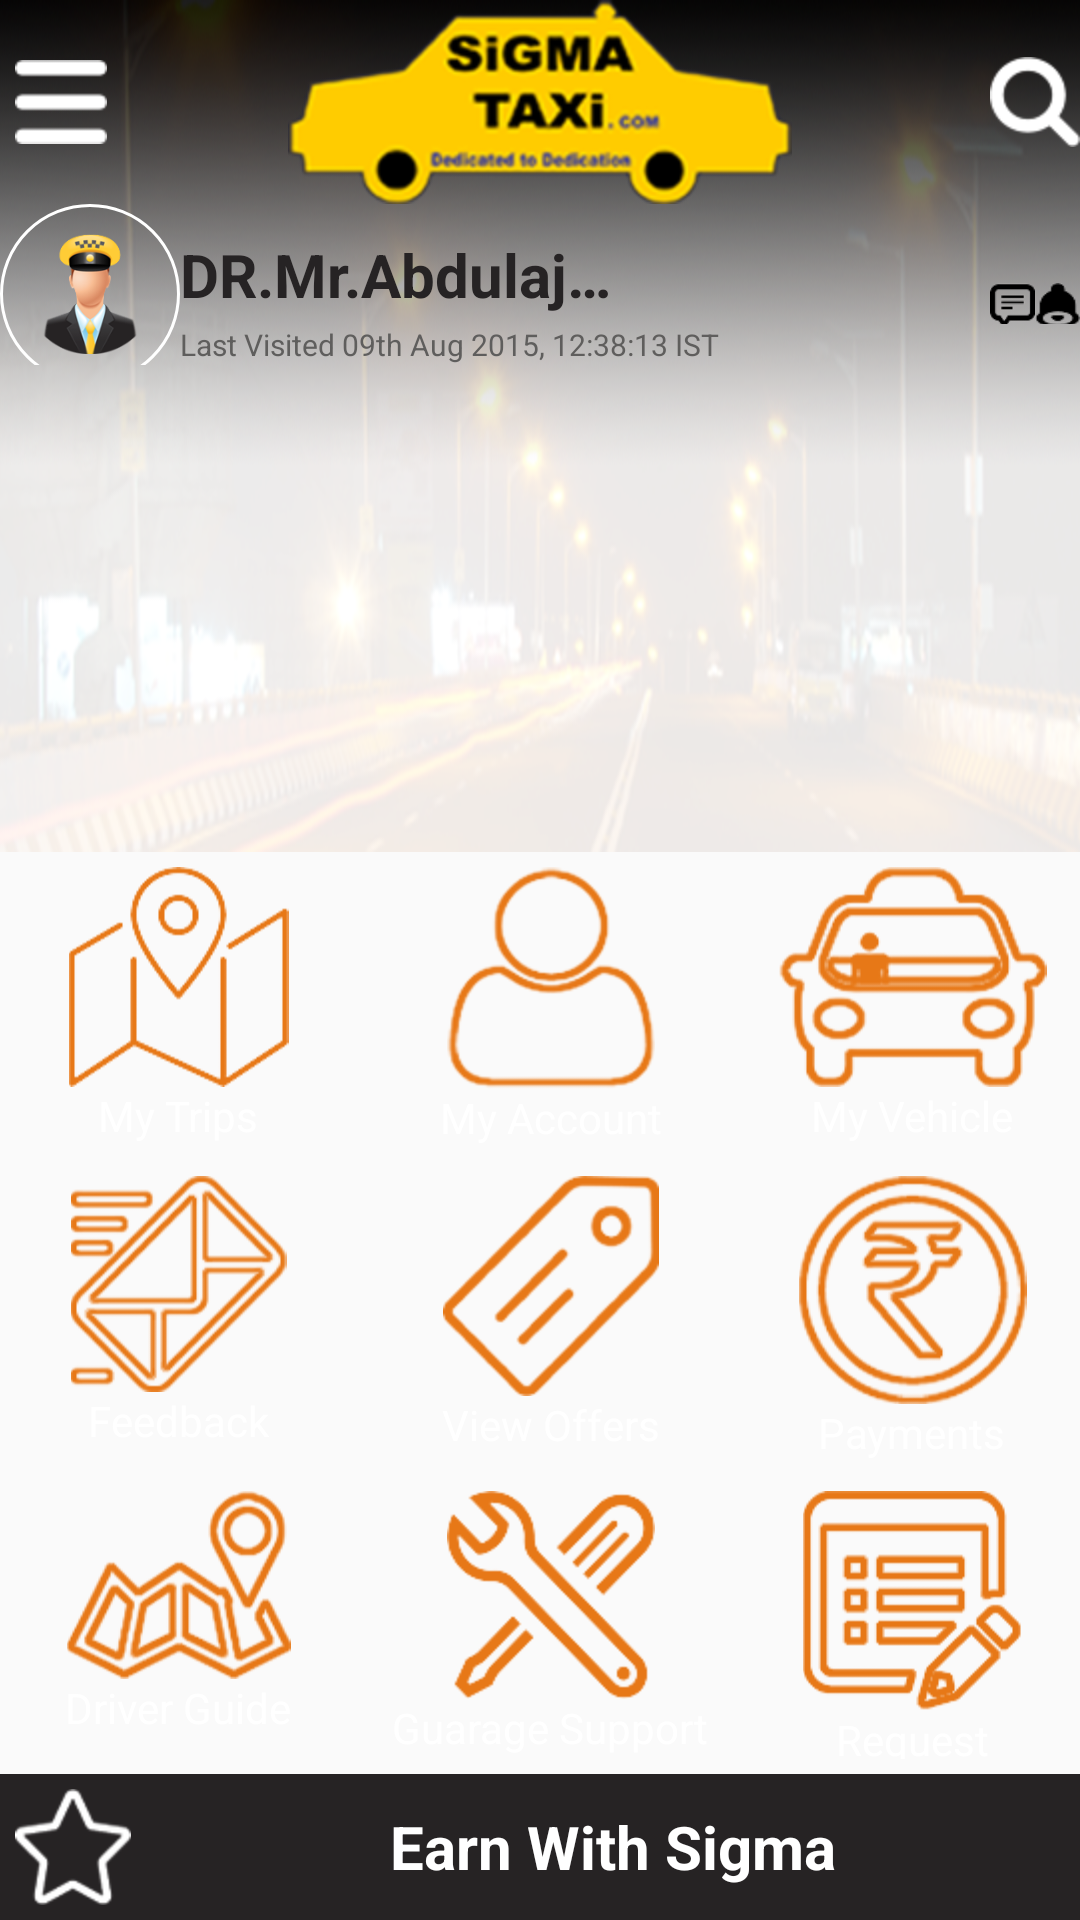

Produce the Android XML layout that renders to this screen, including the resource entries it uses.
<!-- AndroidManifest.xml: application theme AppTheme -->
<!-- res/layout/fragment_main_bak.xml -->
<RelativeLayout xmlns:android="http://schemas.android.com/apk/res/android"
    xmlns:tools="http://schemas.android.com/tools"
    android:layout_width="wrap_content"
    android:layout_height="match_parent"
    tools:context=".MainActivityFragment" >

    <include
        android:id="@+id/header"
        android:layout_width="match_parent"
        android:layout_height="wrap_content"
        android:layout_alignParentTop="true"
        layout="@layout/profile_header" />

    <TableLayout
        android:id="@+id/tableLayout1"
        android:layout_width="fill_parent"
        android:layout_height="fill_parent"
        android:layout_above="@+id/footer"
        android:layout_below="@+id/header" >

        <TableRow
            style="@style/menu1_parent_row"
            android:orientation="vertical"
            android:padding="5dip" >

            <LinearLayout
                android:id="@+id/mytrips_ll"
                style="@style/menu1_parent_ll"
                android:layout_column="1" >

                <ImageView
                    style="@style/menu1_icon"
                    android:src="@drawable/mytrip" />

                <TextView
                    android:id="@+id/mytrips_tv"
                    android:layout_width="wrap_content"
                    android:layout_height="wrap_content"
                    android:text="@string/my_trips" />
            </LinearLayout>

            <LinearLayout
                android:id="@+id/my_acc_ll"
                style="@style/menu1_parent_ll"
                android:layout_column="2" >

                <ImageView
                    style="@style/menu1_icon"
                    android:src="@drawable/myaccount" />

                <TextView
                    android:id="@+id/my_acc_tv"
                    android:layout_width="wrap_content"
                    android:layout_height="wrap_content"
                    android:text="@string/my_account" />
            </LinearLayout>

            <LinearLayout
                android:id="@+id/my_vehicle_ll"
                style="@style/menu1_parent_ll"
                android:layout_column="3" >

                <ImageView
                    style="@style/menu1_icon"
                    android:src="@drawable/myvehicle" />

                <TextView
                    android:id="@+id/myvehile_tv"
                    android:layout_width="wrap_content"
                    android:layout_height="wrap_content"
                    android:text="@string/my_vehicle" />
            </LinearLayout>
        </TableRow>

        <TableRow
            style="@style/menu1_parent_row"
            android:orientation="vertical"
            android:padding="5dip" >

            <LinearLayout
                android:id="@+id/feedback_ll"
                style="@style/menu1_parent_ll"
                android:layout_column="1" >

                <ImageView
                    style="@style/menu1_icon"
                    android:src="@drawable/feedback" />

                <TextView
                    android:id="@+id/feedback_tv"
                    android:layout_width="wrap_content"
                    android:layout_height="wrap_content"
                    android:text="@string/feedback" />
            </LinearLayout>

            <LinearLayout
                android:id="@+id/vehicle_offers_ll"
                style="@style/menu1_parent_ll"
                android:layout_column="2" >

                <ImageView
                    style="@style/menu1_icon"
                    android:src="@drawable/view_offer" />

                <TextView
                    android:layout_width="wrap_content"
                    android:layout_height="wrap_content"
                    android:text="@string/view_offers" />
            </LinearLayout>

            <LinearLayout
                android:id="@+id/payments_ll"
                style="@style/menu1_parent_ll"
                android:layout_column="3" >

                <ImageView
                    style="@style/menu1_icon"
                    android:src="@drawable/payment" />

                <TextView
                    android:layout_width="wrap_content"
                    android:layout_height="wrap_content"
                    android:text="@string/payments" />
            </LinearLayout>
        </TableRow>

        <TableRow
            style="@style/menu1_parent_row"
            android:orientation="vertical"
            android:padding="5dip" >

            <LinearLayout
                android:id="@+id/driver_guide_ll"
                style="@style/menu1_parent_ll"
                android:layout_column="1" >

                <ImageView
                    style="@style/menu1_icon"
                    android:src="@drawable/driver_guide" />

                <TextView
                    android:layout_width="wrap_content"
                    android:layout_height="wrap_content"
                    android:text="@string/driver_guide" />
            </LinearLayout>

            <LinearLayout
                android:id="@+id/garage_support_ll"
                style="@style/menu1_parent_ll"
                android:layout_column="2" >

                <ImageView
                    style="@style/menu1_icon"
                    android:src="@drawable/garage_support" />

                <TextView
                    android:layout_width="wrap_content"
                    android:layout_height="wrap_content"
                    android:text="@string/guarage_support" />
            </LinearLayout>

            <LinearLayout
                android:id="@+id/request_ll"
                style="@style/menu1_parent_ll"
                android:layout_column="3" >

                <ImageView
                    style="@style/menu1_icon"
                    android:src="@drawable/request" />

                <TextView
                    android:layout_width="wrap_content"
                    android:layout_height="wrap_content"
                    android:text="@string/request" />
            </LinearLayout>
        </TableRow>
    </TableLayout>

    <include
        android:id="@+id/footer"
        android:layout_width="match_parent"
        android:layout_height="wrap_content"
        android:layout_alignParentBottom="true"
        layout="@layout/main_footer" />

</RelativeLayout>
<!-- res/layout/profile_header.xml (included above) -->
<LinearLayout xmlns:android="http://schemas.android.com/apk/res/android"
    xmlns:tools="http://schemas.android.com/tools"
    android:layout_width="wrap_content"
    android:layout_height="match_parent"
    android:background="@drawable/profile_header_bg"
    android:orientation="vertical" >

    <include
        android:layout_width="wrap_content"
        android:layout_height="wrap_content"
        layout="@layout/header" />

    <LinearLayout
        android:layout_width="match_parent"
        android:layout_height="wrap_content" >

        <LinearLayout
            android:layout_width="wrap_content"
            android:layout_height="match_parent"
            android:orientation="vertical" >

            <ImageView
                android:id="@+id/iv_loginBg"
                style="@style/profilepic"
                android:src="@drawable/profile_pic" />
        </LinearLayout>

        <LinearLayout
            android:layout_width="match_parent"
            android:layout_height="wrap_content"
            android:orientation="vertical" >

            <LinearLayout
                android:layout_width="match_parent"
                android:layout_height="40dp"
                android:gravity="top" >

                <TextView
                    android:id="@+id/driver_tv"
                    style="@style/largeTextSytle"
                    android:layout_width="150dp"
                    android:layout_height="wrap_content"
                    android:layout_marginTop="10dp"
                    android:ellipsize="end"
                    android:singleLine="true"
                    android:text="DR.Mr.Abdulajhfkjakhfhjs"
                    android:textColor="@color/headingtext1"
                    android:textStyle="bold" />

                <View
                    android:layout_width="0dp"
                    android:layout_height="wrap_content"
                    android:layout_weight="1" />

                <Button
                    android:id="@+id/comments_img"
                    style="@style/nofiticationicons"
                    android:background="@drawable/comments" />

                <TextView
                    android:id="@+id/comments_badge"
                    style="@style/badgeicon" />

                <Button
                    android:id="@+id/alert_img"
                    style="@style/nofiticationicons"
                    android:background="@drawable/alert" />

                <TextView
                    android:id="@+id/alert_badge"
                    style="@style/badgeicon" />
            </LinearLayout>

            <TextView
                style="@style/smallTextSytle"
                android:layout_width="wrap_content"
                android:layout_height="wrap_content"
                android:text="Last Visited 09th Aug 2015, 12:38:13 IST"
                android:textColor="@color/headingmediumtext1" />
        </LinearLayout>
    </LinearLayout>

</LinearLayout>
<!-- res/layout/main_footer.xml (included above) -->
<LinearLayout xmlns:android="http://schemas.android.com/apk/res/android"
    xmlns:tools="http://schemas.android.com/tools"
    android:layout_width="match_parent"
    android:layout_height="100dp"
    android:background="@color/footer"
    android:gravity="center_vertical"
    android:orientation="horizontal" >

    <ImageButton
        android:id="@+id/earn_with_sigma_btn"
        android:layout_width="wrap_content"
        android:layout_height="wrap_content"
        android:layout_margin="5dp"
        android:background="@android:color/transparent"
        android:src="@drawable/star" />

    <TextView
        android:id="@+id/textView"
        style="@style/largeTextSytle"
        android:layout_width="match_parent"
        android:layout_height="wrap_content"
        android:layout_gravity="center"
        android:gravity="center"
        android:text="@string/earn_with_sigma"
        android:textColor="@color/white"
        android:textStyle="bold" />

</LinearLayout>
<!-- res/layout/header.xml (included above) -->
<RelativeLayout xmlns:android="http://schemas.android.com/apk/res/android"
    xmlns:tools="http://schemas.android.com/tools"
    android:layout_width="match_parent"
    android:layout_height="wrap_content" >

    <ImageButton
        android:id="@+id/imageButton"
        android:layout_width="wrap_content"
        android:layout_height="wrap_content"
        android:layout_alignParentLeft="true"
        android:layout_centerVertical="true"
        android:layout_margin="5dp"
        android:background="@android:color/transparent"
        android:src="@drawable/menu" />

    <ImageView
        android:id="@+id/imageView1"
        android:layout_width="wrap_content"
        android:layout_height="wrap_content"
        android:layout_alignParentTop="true"
        android:layout_centerHorizontal="true"
        android:layout_centerVertical="true"
        android:src="@drawable/logo" />

    <ImageButton
        android:id="@+id/imageButton1"
        android:layout_width="wrap_content"
        android:layout_height="wrap_content"
        android:layout_alignParentRight="true"
        android:layout_alignParentTop="true"
        android:layout_centerVertical="true"
        android:layout_margin="5dp"
        android:background="@android:color/transparent"
        android:src="@drawable/search" />

</RelativeLayout>
<!-- resources referenced by this layout -->
<resources>
  <color name="footer">#262324</color>
  <color name="headingmediumtext1">#5f5e5d</color>
  <color name="headingtext1">#262324</color>
  <color name="white">#FFFFFF</color>
  <!-- drawable alert: png bitmap (drawable-hdpi, 1066 bytes) -->
  <!-- drawable comments: png bitmap (drawable-hdpi, 1032 bytes) -->
  <!-- drawable feedback: png bitmap (drawable-hdpi, 10734 bytes) -->
  <!-- drawable logo: png bitmap (drawable-hdpi, 22520 bytes) -->
  <!-- drawable menu: png bitmap (drawable-hdpi, 1517 bytes) -->
  <!-- drawable myaccount: png bitmap (drawable-hdpi, 6489 bytes) -->
  <!-- drawable mytrip: png bitmap (drawable-hdpi, 5692 bytes) -->
  <!-- drawable payment: png bitmap (drawable-hdpi, 14213 bytes) -->
  <!-- drawable request: png bitmap (drawable-hdpi, 4752 bytes) -->
  <!-- drawable search: png bitmap (drawable-hdpi, 3262 bytes) -->
  <!-- drawable star: png bitmap (drawable-hdpi, 1636 bytes) -->
  <string name="driver_guide">Driver Guide</string>
  <string name="earn_with_sigma">Earn With Sigma</string>
  <string name="feedback">Feedback</string>
  <string name="guarage_support">Guarage Support</string>
  <string name="my_account">My Account</string>
  <string name="my_trips">My Trips</string>
  <string name="my_vehicle">My Vehicle</string>
  <string name="payments">Payments</string>
  <string name="request">Request</string>
  <string name="view_offers">View Offers</string>
  <style name="badgeicon">
          <item name="android:layout_width">wrap_content</item>
          <item name="android:layout_height">wrap_content</item>
          <item name="android:layout_marginLeft">0dp</item>
          <item name="android:layout_marginRight">0dp</item>
      </style>
  <style name="largeTextSytle" parent="android:Widget.TextView">
          <item name="android:textSize">20dp</item>
      </style>
  <style name="menu1_icon">
          <item name="android:layout_width">match_parent</item>
          <item name="android:layout_height">match_parent</item>
      </style>
  <style name="menu1_parent_ll">
          <item name="android:layout_width">wrap_content</item>
          <item name="android:layout_height">wrap_content</item>
          <item name="android:gravity">center</item>
          <item name="android:orientation">vertical</item>
          <item name="android:layout_weight">1</item>
      </style>
  <style name="menu1_parent_row">
          <item name="android:layout_width">wrap_content</item>
          <item name="android:layout_height">wrap_content</item>
          <item name="android:weightSum">3</item>
      </style>
  <style name="nofiticationicons">
          <item name="android:layout_width">15dp</item>
          <item name="android:layout_height">15dp</item>
          <item name="android:layout_marginTop">20dp</item>
          <item name="android:layout_marginLeft">0dp</item>
      </style>
  <style name="profilepic">
          <item name="android:layout_width">60dip</item>
          <item name="android:layout_height">60dip</item>
          <item name="android:padding">10dip</item>
          <item name="android:background">@drawable/shape_circle_border</item>
      </style>
  <style name="smallTextSytle" parent="android:Widget.TextView">
          <item name="android:textSize">10dp</item>
      </style>
  <style name="AppTheme" parent="AppBaseTheme">
  
          
          <item name="android:windowNoTitle">true</item>
          <item name="android:textViewStyle">@style/WhiteTextViewStyle</item>
      </style>
  <!-- drawable shape_circle_border (drawable) -->
  <?xml version="1.0" encoding="utf-8"?>
  
  <shape xmlns:android="http://schemas.android.com/apk/res/android"
      android:shape="oval">
      <corners 
          android:radius="40dp" />
      <stroke 
          android:color="#ffffffff"
          android:width="1dp" />
  </shape>
  <style name="AppBaseTheme" parent="Theme.AppCompat.Light">
          
      </style>
  <style name="WhiteTextViewStyle" parent="android:Widget.TextView">
          <item name="android:textColor">@color/white</item>
      </style>
</resources>
